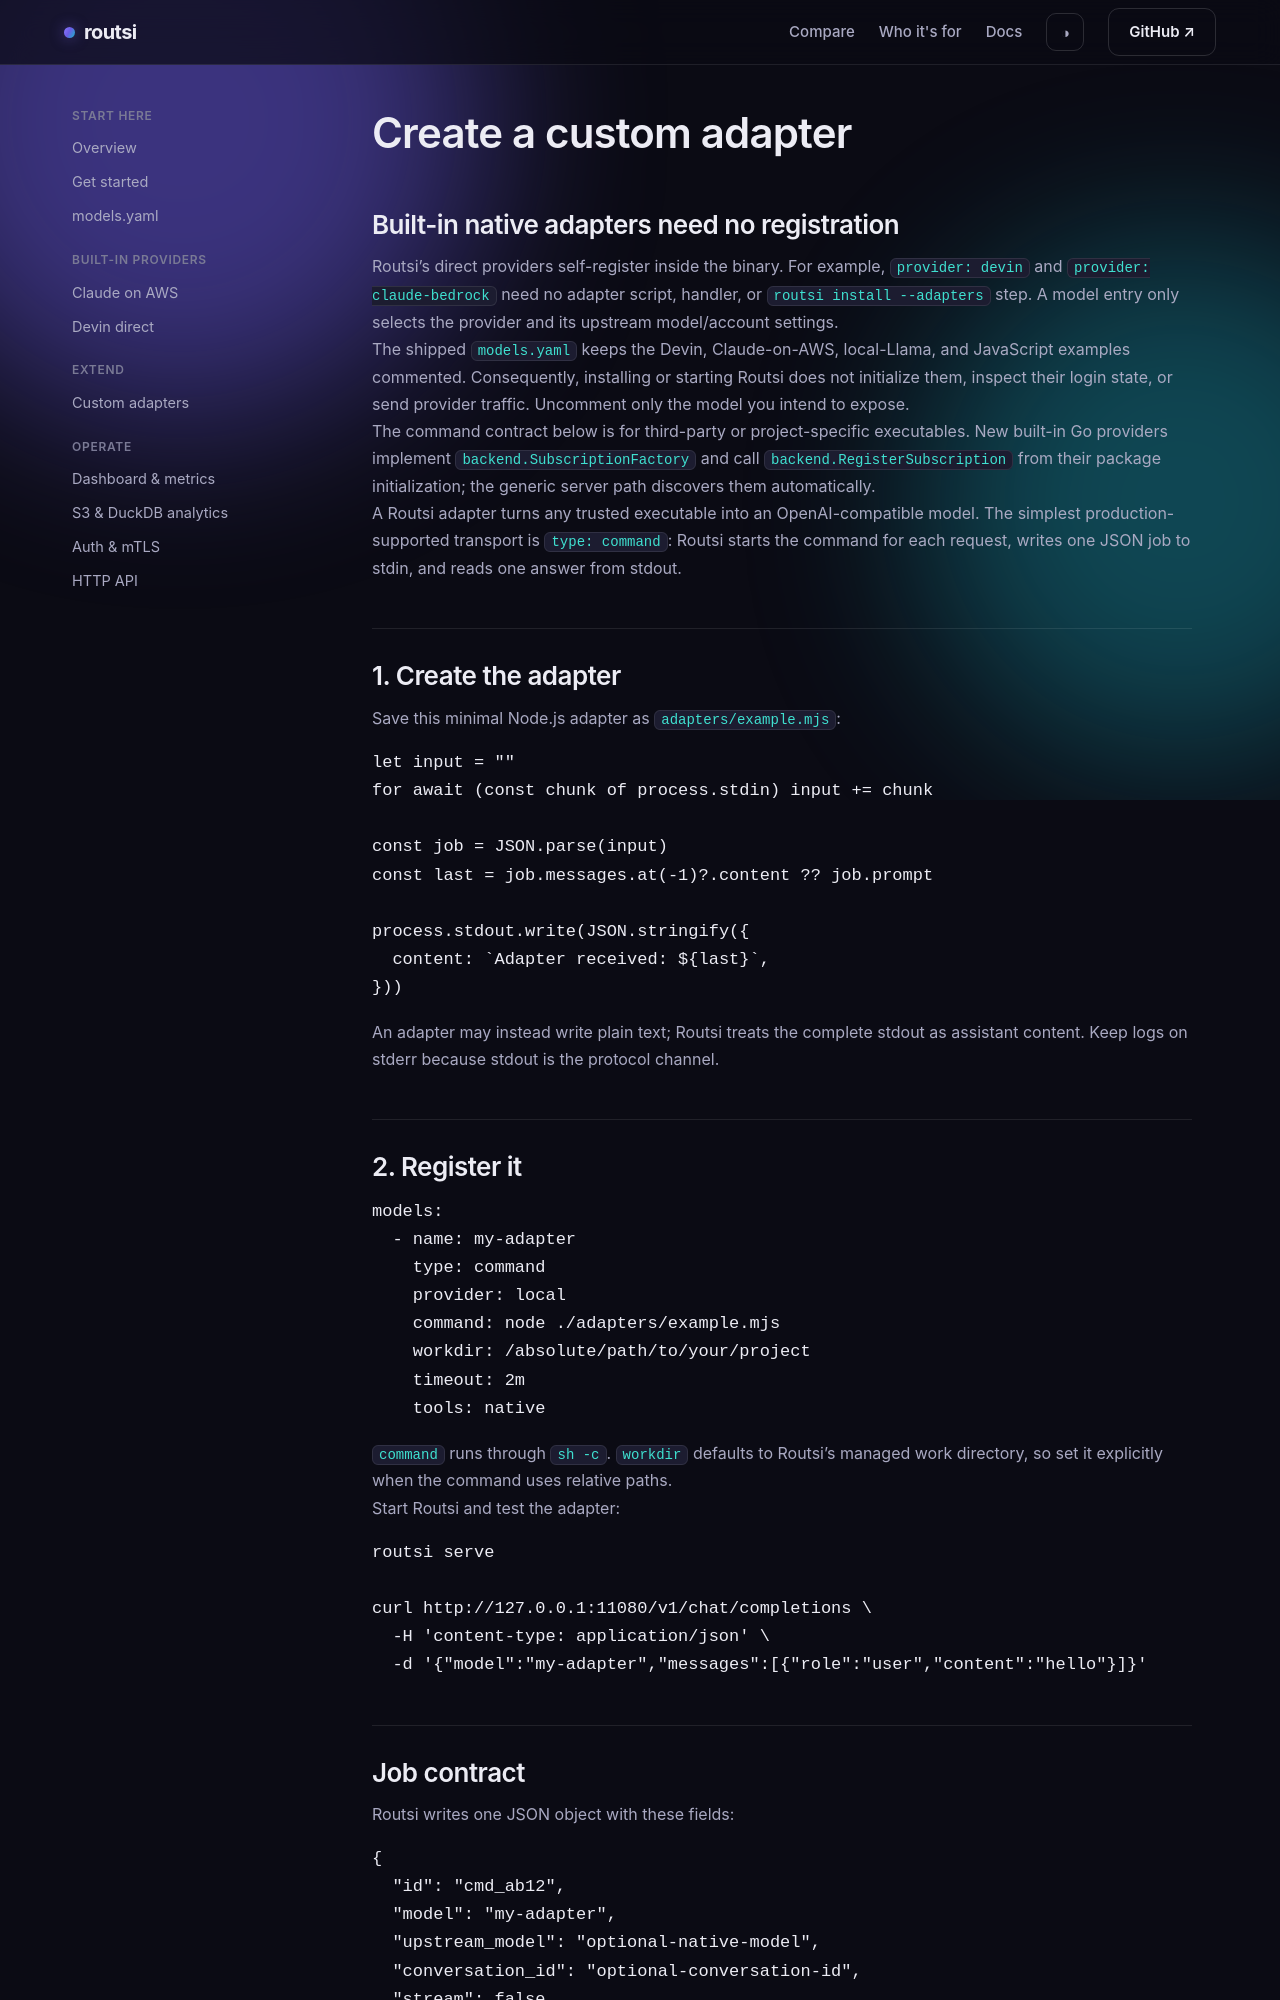

repository: muthuishere/routsi · page: docs/custom-adapters.html · generator: jekyll

---
title: Create a custom adapter
---

# Create a custom adapter

## Built-in native adapters need no registration

Routsi's direct providers self-register inside the binary. For example,
`provider: devin` and `provider: claude-bedrock` need no adapter script, handler, or
`routsi install --adapters` step. A model entry only selects the provider and its
upstream model/account settings.

The shipped `models.yaml` keeps the Devin, Claude-on-AWS, local-Llama, and JavaScript
examples commented. Consequently, installing or starting Routsi does not initialize
them, inspect their login state, or send provider traffic. Uncomment only the model you
intend to expose.

The command contract below is for third-party or project-specific executables. New
built-in Go providers implement `backend.SubscriptionFactory` and call
`backend.RegisterSubscription` from their package initialization; the generic server
path discovers them automatically.

A Routsi adapter turns any trusted executable into an OpenAI-compatible model. The
simplest production-supported transport is `type: command`: Routsi starts the command
for each request, writes one JSON job to stdin, and reads one answer from stdout.

## 1. Create the adapter

Save this minimal Node.js adapter as `adapters/example.mjs`:

```js
let input = ""
for await (const chunk of process.stdin) input += chunk

const job = JSON.parse(input)
const last = job.messages.at(-1)?.content ?? job.prompt

process.stdout.write(JSON.stringify({
  content: `Adapter received: ${last}`,
}))
```

An adapter may instead write plain text; Routsi treats the complete stdout as assistant
content. Keep logs on stderr because stdout is the protocol channel.

## 2. Register it

```yaml
models:
  - name: my-adapter
    type: command
    provider: local
    command: node ./adapters/example.mjs
    workdir: /absolute/path/to/your/project
    timeout: 2m
    tools: native
```

`command` runs through `sh -c`. `workdir` defaults to Routsi's managed work directory,
so set it explicitly when the command uses relative paths.

Start Routsi and test the adapter:

```sh
routsi serve

curl http://127.0.0.1:11080/v1/chat/completions \
  -H 'content-type: application/json' \
  -d '{"model":"my-adapter","messages":[{"role":"user","content":"hello"}]}'
```
